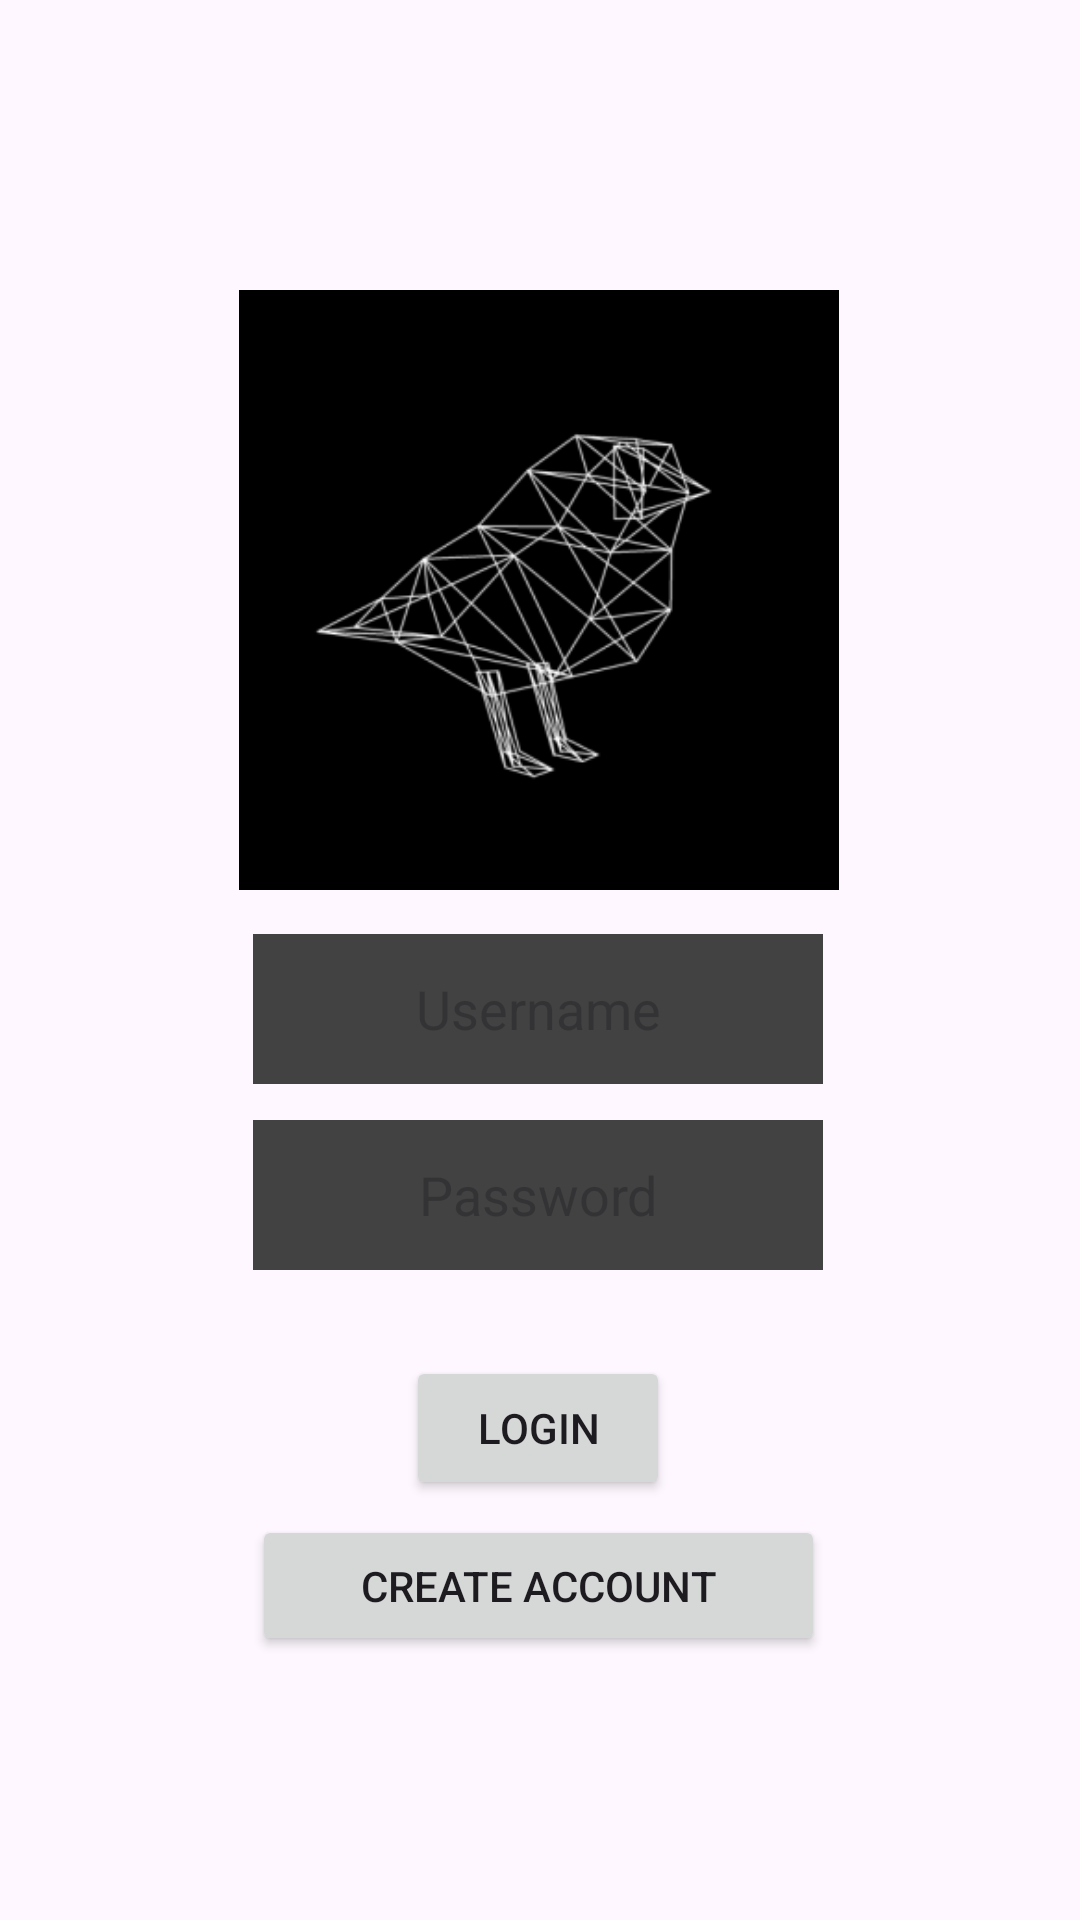

Android layout source for this screen:
<!-- AndroidManifest.xml: application theme Theme.MyBirdApp -->
<!-- res/layout/activity_main.xml -->
<?xml version="1.0" encoding="utf-8"?>
<androidx.constraintlayout.widget.ConstraintLayout xmlns:android="http://schemas.android.com/apk/res/android"
    xmlns:app="http://schemas.android.com/apk/res-auto"
    xmlns:tools="http://schemas.android.com/tools"
    android:layout_width="match_parent"
    android:layout_height="match_parent"
    android:gravity="center"
    tools:context=".MainActivity">

    <ImageView
        android:id="@+id/imageView"
        android:layout_width="200dp"
        android:layout_height="200dp"
        app:layout_constraintBottom_toBottomOf="parent"
        app:layout_constraintEnd_toEndOf="parent"
        app:layout_constraintHorizontal_bias="0.497"
        app:layout_constraintStart_toStartOf="parent"
        app:layout_constraintTop_toTopOf="parent"
        app:layout_constraintVertical_bias="0.22"
        app:srcCompat="@mipmap/ic_launcher_foreground" />

    <EditText
        android:id="@+id/username"
        android:layout_width="190dp"
        android:layout_height="50dp"
        android:background="@color/darkGray"
        android:gravity="center"
        android:hint="Username"
        android:textColor="@color/white"
        app:layout_constraintBottom_toTopOf="@id/password"
        app:layout_constraintEnd_toEndOf="parent"
        app:layout_constraintHorizontal_bias="0.497"
        app:layout_constraintStart_toStartOf="parent"
        app:layout_constraintTop_toTopOf="parent"
        app:layout_constraintVertical_bias="0.963" />

    <EditText
        android:id="@+id/password"
        android:layout_width="190dp"
        android:layout_height="50dp"
        android:layout_marginTop="75dp"
        android:layout_marginBottom="10dp"
        android:background="@color/darkGray"
        android:gravity="center"
        android:hint="Password"
        android:inputType="textPassword"
        android:textColor="@color/white"
        app:layout_constraintBottom_toTopOf="@+id/loginButton"
        app:layout_constraintEnd_toEndOf="parent"
        app:layout_constraintHorizontal_bias="0.497"
        app:layout_constraintStart_toStartOf="parent"
        app:layout_constraintTop_toBottomOf="@+id/imageView"
        app:layout_constraintVertical_bias="0.089" />

    <Button
        android:id="@+id/loginButton"
        android:layout_width="wrap_content"
        android:layout_height="wrap_content"
        android:layout_marginBottom="140dp"
        android:clickable="true"
        android:text="Login"
        app:layout_constraintBottom_toBottomOf="parent"
        app:layout_constraintHorizontal_bias="0.498"
        app:layout_constraintLeft_toLeftOf="parent"
        app:layout_constraintRight_toRightOf="parent" />

    <Button
        android:id="@+id/createAccount"
        android:layout_width="191dp"
        android:layout_height="47dp"
        android:layout_marginBottom="88dp"
        android:clickable="true"
        android:text="Create Account"
        app:layout_constraintBottom_toBottomOf="parent"
        app:layout_constraintHorizontal_bias="0.498"
        app:layout_constraintLeft_toLeftOf="parent"
        app:layout_constraintRight_toRightOf="parent" />

</androidx.constraintlayout.widget.ConstraintLayout>
<!-- resources referenced by this layout -->
<resources>
  <color name="darkGray">#424242</color>
  <color name="white">#FFFFFF</color>
  <!-- mipmap ic_launcher_foreground: png bitmap (mipmap-hdpi, 7080 bytes) -->
  <style name="Theme.MyBirdApp" parent="Base.Theme.MyBirdApp" />
  <style name="Base.Theme.MyBirdApp" parent="Theme.Material3.DayNight">
          
          
      </style>
</resources>
